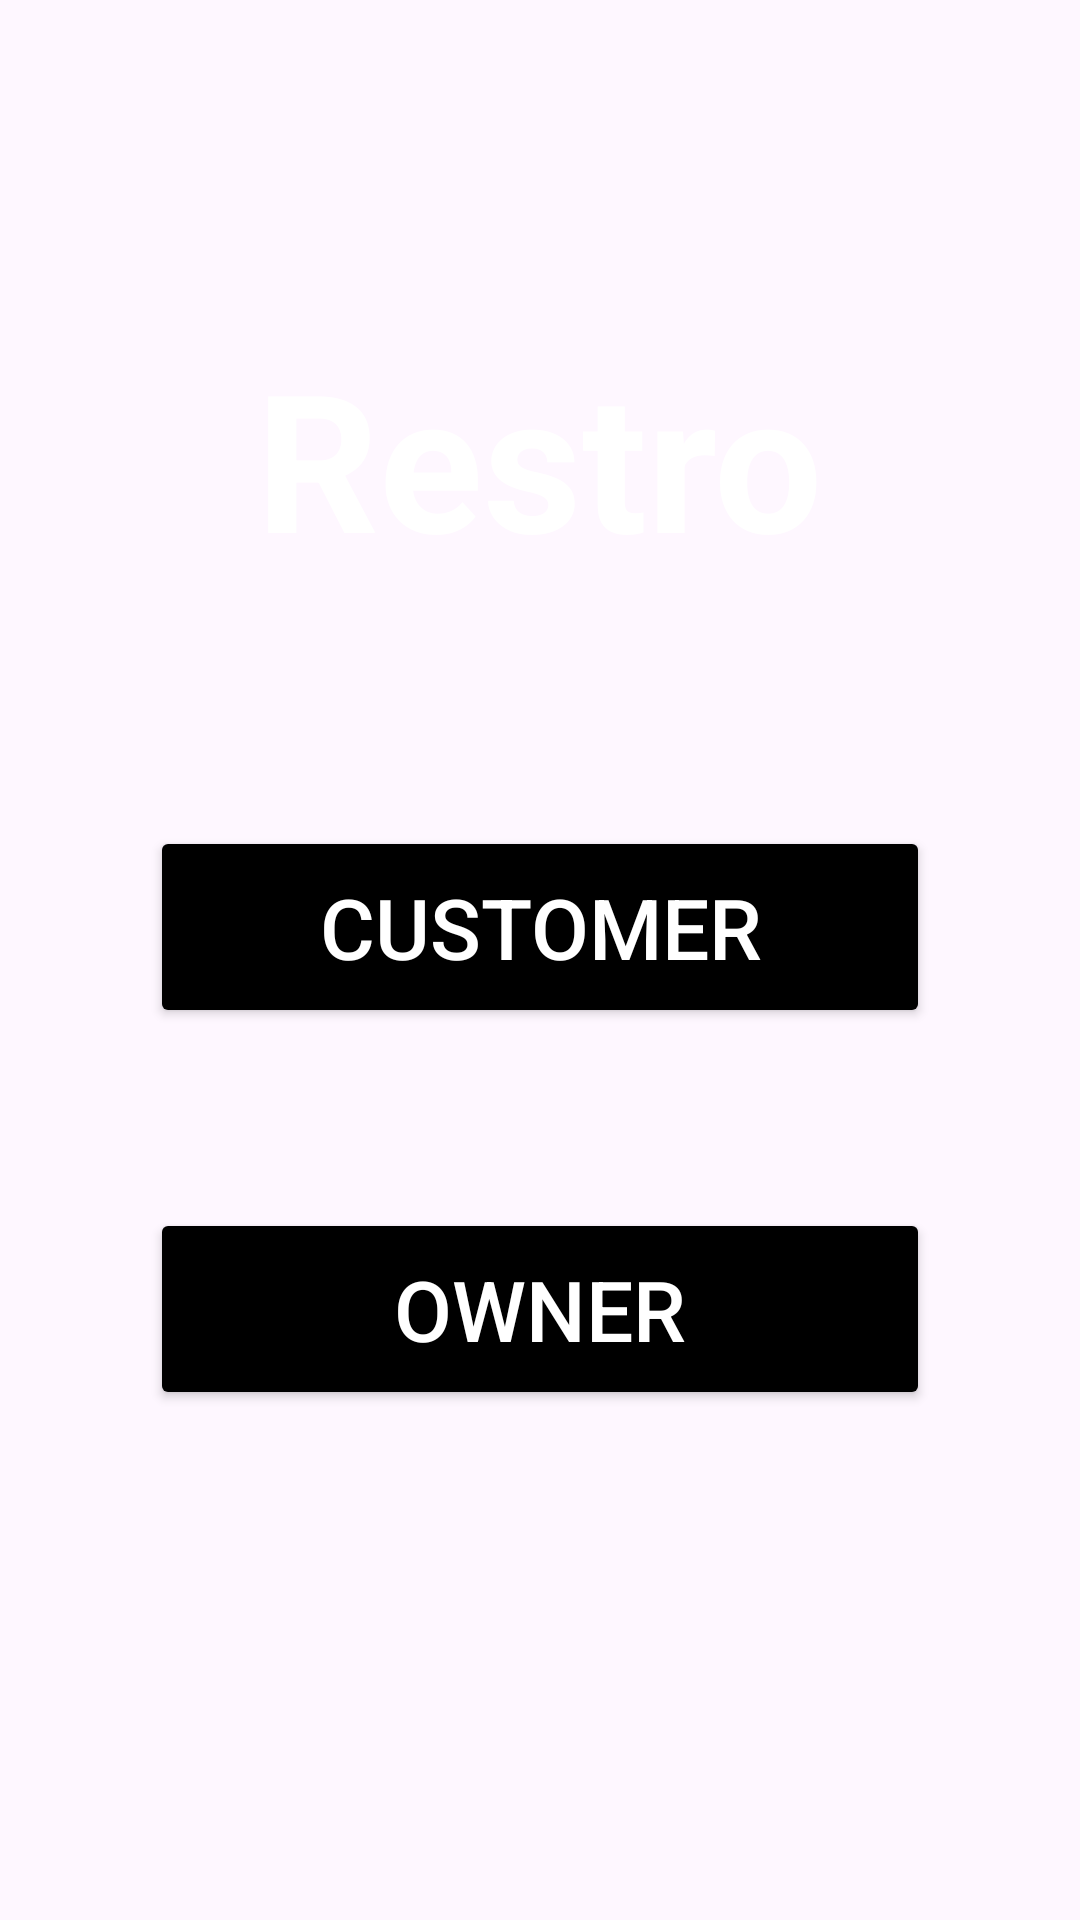

Reconstruct the res/layout file that produces this screen, plus the resources it refers to.
<!-- AndroidManifest.xml: application theme Theme.Restro -->
<!-- res/layout/fragment_main.xml -->
<?xml version="1.0" encoding="utf-8"?>
<ScrollView xmlns:android="http://schemas.android.com/apk/res/android"
    xmlns:app="http://schemas.android.com/apk/res-auto"
    xmlns:tools="http://schemas.android.com/tools"
    android:layout_width="match_parent"
    android:layout_height="match_parent"
    android:scrollbars="none"
    android:background="@drawable/background1"
    android:focusableInTouchMode="true">


    <LinearLayout
        android:layout_width="match_parent"
        android:layout_height="wrap_content"
        android:orientation="vertical"
        android:layout_marginLeft="30dp"
        android:layout_marginRight="30dp"
        android:layout_marginTop="100dp"
        android:paddingTop="10dp"
        android:paddingBottom="40dp">
        <TextView
            android:layout_width="wrap_content"
            android:layout_height="wrap_content"
            android:text="Restro"
            android:textColor="@color/whiteTextColor"
            android:textStyle="bold"
            android:layout_gravity="center"
            android:textSize="64dp"
            />
        <Button
            android:id="@+id/btnCustomer"
            android:layout_width="match_parent"
            android:layout_height="wrap_content"
            android:layout_marginTop="80dp"
            android:backgroundTint="@color/black"
            android:elevation="10dp"
            android:paddingTop="15dp"
            android:paddingBottom="15dp"
            android:layout_marginBottom="40dp"
            android:text="CUSTOMER"
            android:layout_marginLeft="20dp"
            android:layout_marginRight="20dp"
            android:textAllCaps="true"
            android:textColor="@color/white"
            android:textSize="28sp"
            app:cornerRadius="20sp" />

        <Button
            android:id="@+id/btnOwner"
            android:layout_width="match_parent"
            android:layout_height="wrap_content"
            android:layout_marginTop="20dp"
            android:backgroundTint="@color/black"
            android:elevation="10dp"
            android:paddingTop="15dp"
            android:paddingBottom="15dp"
            android:text="OWNER"
            android:layout_marginLeft="20dp"
            android:layout_marginRight="20dp"
            android:textAllCaps="true"
            android:textColor="@color/white"
            android:textSize="28sp"
            app:cornerRadius="20sp" />

    </LinearLayout>

</ScrollView>
<!-- resources referenced by this layout -->
<resources>
  <color name="black">#FF000000</color>
  <color name="white">#FFFFFFFF</color>
  <color name="whiteTextColor">#FFF</color>
  <style name="Theme.Restro" parent="Theme.Material3.Light.NoActionBar">
          
          <item name="colorPrimary">@color/purple_500</item>
          <item name="colorPrimaryVariant">@color/purple_700</item>
          <item name="colorOnPrimary">@color/white</item>
          
          <item name="colorSecondary">@color/teal_200</item>
          <item name="colorSecondaryVariant">@color/teal_700</item>
          <item name="colorOnSecondary">@color/white</item>
          
          <item name="android:statusBarColor">?attr/colorPrimaryVariant</item>
          
      </style>
  <color name="purple_500">#FF6200EE</color>
  <color name="purple_700">#FF3700B3</color>
  <color name="teal_200">#FF03DAC5</color>
  <color name="teal_700">#FF018786</color>
</resources>
